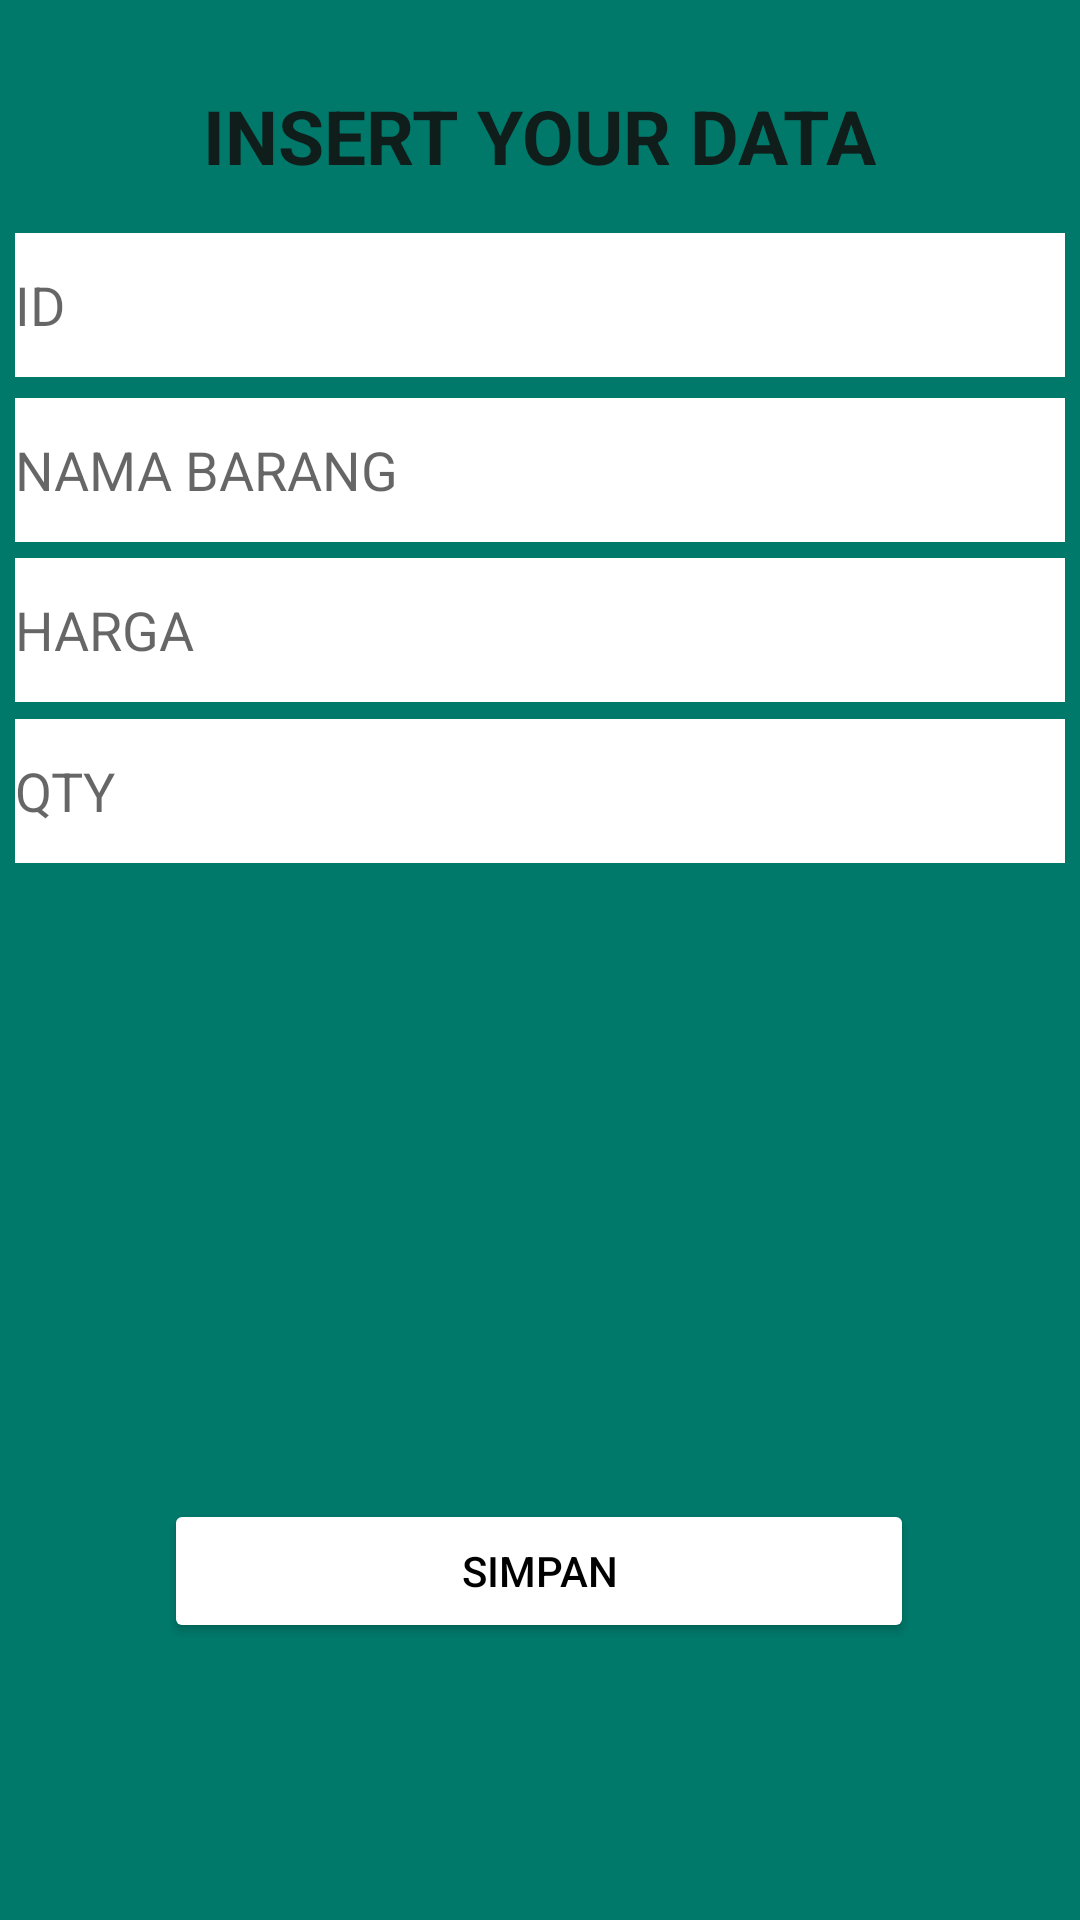

Reconstruct the res/layout file that produces this screen, plus the resources it refers to.
<!-- AndroidManifest.xml: application theme Theme.SumatifRoom_Eko_Faizin_Genap -->
<!-- res/layout/activity_edit.xml -->
<?xml version="1.0" encoding="utf-8"?>
<androidx.constraintlayout.widget.ConstraintLayout xmlns:android="http://schemas.android.com/apk/res/android"
    xmlns:app="http://schemas.android.com/apk/res-auto"
    xmlns:tools="http://schemas.android.com/tools"
    android:layout_width="match_parent"
    android:layout_height="match_parent"
    android:background="#00796B"
    tools:context=".EditActivity">

    <ImageView
        android:id="@+id/imageView"
        android:layout_width="474dp"
        android:layout_height="781dp"
        app:layout_constraintBottom_toBottomOf="parent"
        app:layout_constraintEnd_toEndOf="parent"
        app:layout_constraintHorizontal_bias="0.507"
        app:layout_constraintStart_toStartOf="parent"
        app:layout_constraintTop_toTopOf="parent"
        app:srcCompat="@drawable/latarbelakang" />

    <Button
        android:id="@+id/btnSimpanData"
        android:layout_width="250dp"
        android:layout_height="wrap_content"
        android:backgroundTint="#FFFFFF"
        android:text="SIMPAN"
        android:textColor="#000000"
        app:cornerRadius="50dp"
        app:layout_constraintBottom_toBottomOf="parent"
        app:layout_constraintEnd_toEndOf="parent"
        app:layout_constraintHorizontal_bias="0.496"
        app:layout_constraintStart_toStartOf="parent"
        app:layout_constraintTop_toTopOf="parent"
        app:layout_constraintVertical_bias="0.844" />

    <Button
        android:visibility="gone"
        android:id="@+id/btnUpdate"
        android:layout_width="250dp"
        android:layout_height="wrap_content"
        android:backgroundTint="#FFFFFF"
        android:text="Button"
        android:textColor="#000000"
        app:cornerRadius="50dp"
        app:layout_constraintBottom_toBottomOf="parent"
        app:layout_constraintEnd_toEndOf="parent"
        app:layout_constraintHorizontal_bias="0.496"
        app:layout_constraintStart_toStartOf="parent"
        app:layout_constraintTop_toTopOf="parent"
        app:layout_constraintVertical_bias="0.945" />

    <TextView
        android:id="@+id/textView2"
        android:layout_width="wrap_content"
        android:layout_height="wrap_content"
        android:text="INSERT YOUR DATA"
        android:textColor="#BF150000"
        android:textSize="25dp"
        android:textStyle="bold"
        app:layout_constraintBottom_toBottomOf="parent"
        app:layout_constraintEnd_toEndOf="parent"
        app:layout_constraintHorizontal_bias="0.498"
        app:layout_constraintStart_toStartOf="parent"
        app:layout_constraintTop_toTopOf="parent"
        app:layout_constraintVertical_bias="0.047" />

    <EditText
        android:id="@+id/tvID"
        android:layout_width="350dp"
        android:layout_height="wrap_content"
        android:background="#FFFFFF"
        android:backgroundTint="#FFFFFF"
        android:ems="10"
        android:inputType="textPersonName"
        android:minHeight="48dp"
        android:hint="ID"
        android:textColor="#000000"
        app:layout_constraintBottom_toBottomOf="parent"
        app:layout_constraintEnd_toEndOf="parent"
        app:layout_constraintHorizontal_bias="0.497"
        app:layout_constraintStart_toStartOf="parent"
        app:layout_constraintTop_toTopOf="parent"
        app:layout_constraintVertical_bias="0.131" />

    <EditText
        android:id="@+id/tvQTY"
        android:layout_width="350dp"
        android:layout_height="wrap_content"
        android:background="#FFFFFF"
        android:backgroundTint="#FFFFFF"
        android:ems="10"
        android:inputType="textPersonName"
        android:minHeight="48dp"
        android:hint="QTY"
        android:textColor="#000000"
        app:layout_constraintBottom_toBottomOf="parent"
        app:layout_constraintEnd_toEndOf="parent"
        app:layout_constraintHorizontal_bias="0.491"
        app:layout_constraintStart_toStartOf="parent"
        app:layout_constraintTop_toTopOf="parent"
        app:layout_constraintVertical_bias="0.405" />

    <EditText
        android:id="@+id/tvHarga"
        android:layout_width="350dp"
        android:layout_height="wrap_content"
        android:background="#FFFFFF"
        android:backgroundTint="#FFFFFF"
        android:ems="10"
        android:inputType="textPersonName"
        android:minHeight="48dp"
        android:hint="HARGA"
        android:textColor="#000000"
        app:layout_constraintBottom_toBottomOf="parent"
        app:layout_constraintEnd_toEndOf="parent"
        app:layout_constraintHorizontal_bias="0.491"
        app:layout_constraintStart_toStartOf="parent"
        app:layout_constraintTop_toTopOf="parent"
        app:layout_constraintVertical_bias="0.314" />

    <EditText
        android:id="@+id/tvNamaBarang"
        android:layout_width="350dp"
        android:layout_height="wrap_content"
        android:background="#FFFFFF"
        android:backgroundTint="#FFFFFF"
        android:ems="10"
        android:inputType="textPersonName"
        android:minHeight="48dp"
        android:hint="NAMA BARANG"
        android:textColor="#000000"
        app:layout_constraintBottom_toBottomOf="parent"
        app:layout_constraintEnd_toEndOf="parent"
        app:layout_constraintHorizontal_bias="0.491"
        app:layout_constraintStart_toStartOf="parent"
        app:layout_constraintTop_toTopOf="parent"
        app:layout_constraintVertical_bias="0.224" />


</androidx.constraintlayout.widget.ConstraintLayout>
<!-- resources referenced by this layout -->
<resources>
  <style name="Theme.SumatifRoom_Eko_Faizin_Genap" parent="Theme.MaterialComponents.DayNight.DarkActionBar">
          
          <item name="colorPrimary">@color/purple_500</item>
          <item name="colorPrimaryVariant">@color/purple_700</item>
          <item name="colorOnPrimary">@color/white</item>
          
          <item name="colorSecondary">@color/teal_200</item>
          <item name="colorSecondaryVariant">@color/teal_700</item>
          <item name="colorOnSecondary">@color/black</item>
          
          <item name="android:statusBarColor" tools:targetApi="l">?attr/colorPrimaryVariant</item>
          
      </style>
  <!-- not gathered from this repository: default colours our renderer supplied (Android Studio template values) -->
  <color name="purple_500">#FF6200EE</color>
  <color name="purple_700">#FF3700B3</color>
  <color name="teal_200">#FF03DAC5</color>
  <color name="teal_700">#FF018786</color>
  <color name="black">#FF000000</color>
  <color name="white">#FFFFFFFF</color>
</resources>
